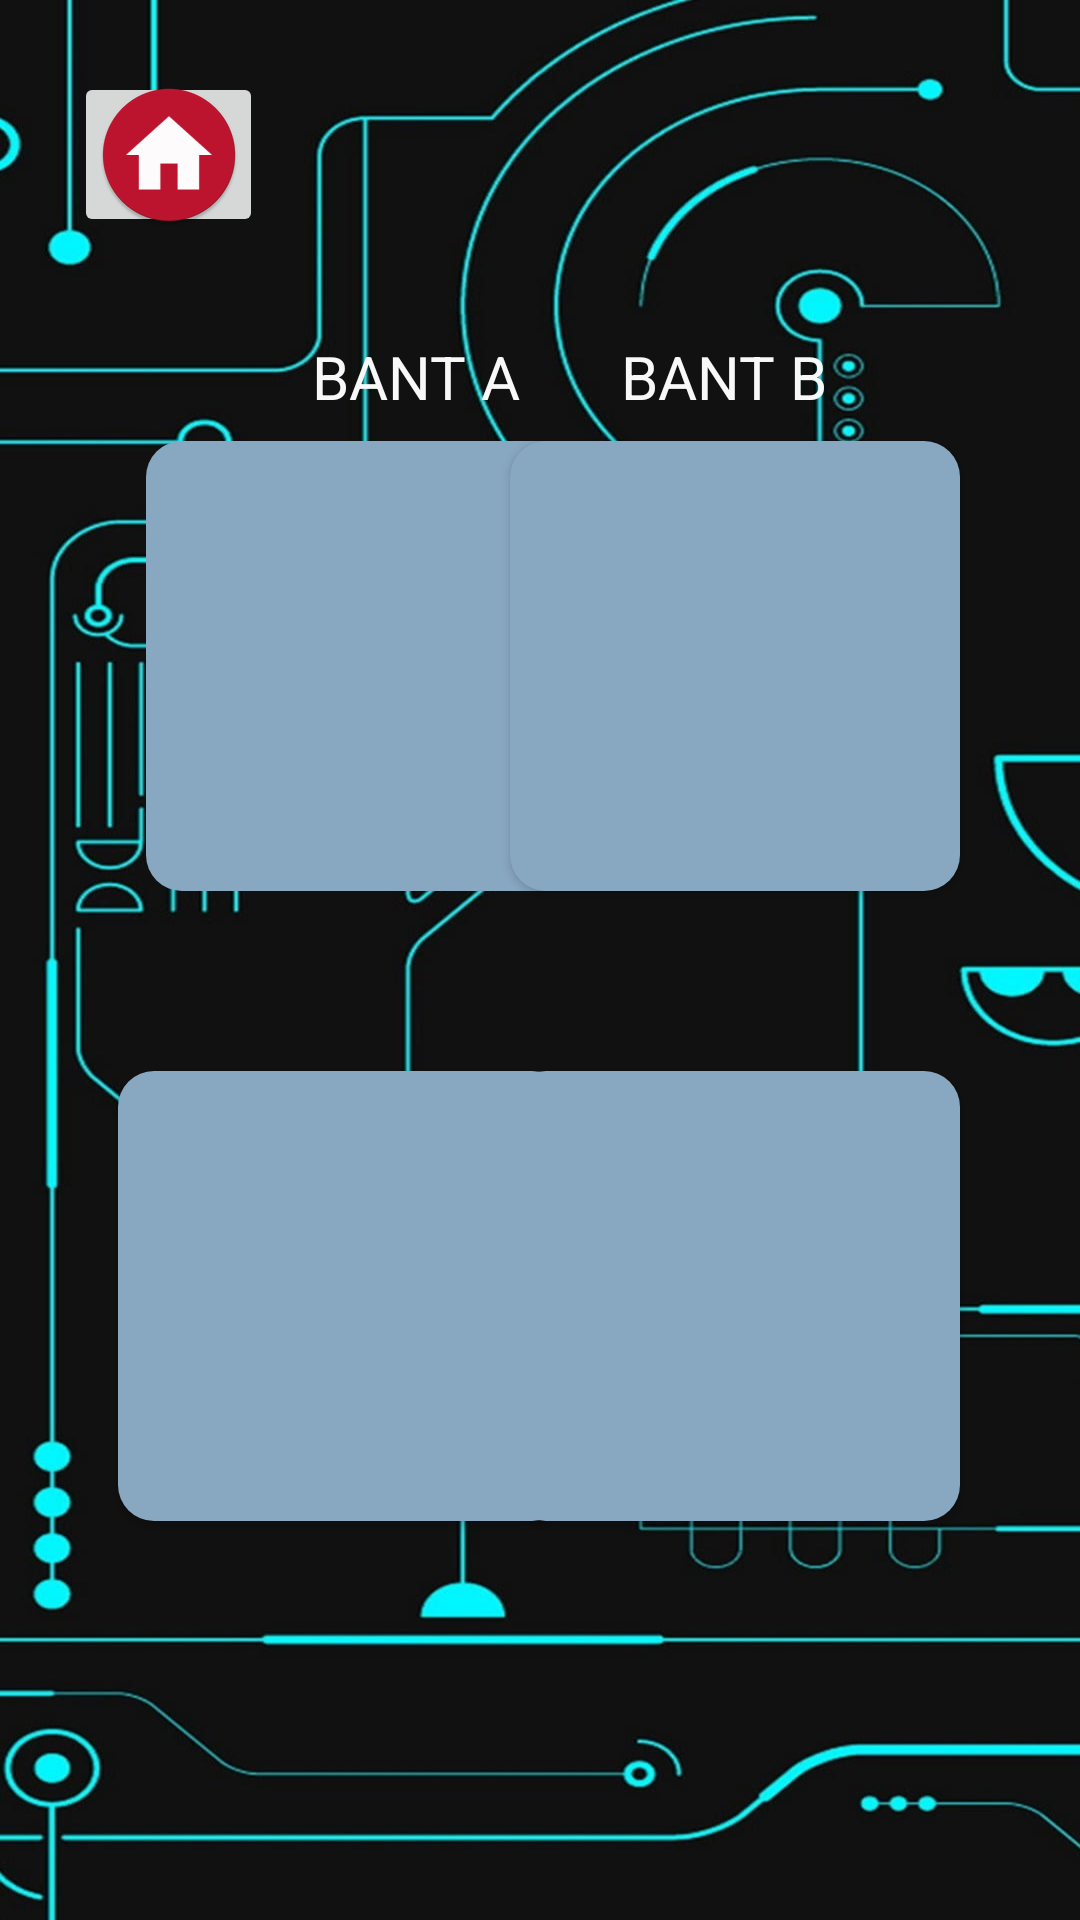

Reconstruct the res/layout file that produces this screen, plus the resources it refers to.
<!-- AndroidManifest.xml: application theme Theme.UrunTakipProject -->
<!-- res/layout/activity_personel_main_menu.xml -->
<?xml version="1.0" encoding="utf-8"?>
<androidx.constraintlayout.widget.ConstraintLayout xmlns:android="http://schemas.android.com/apk/res/android"
    xmlns:app="http://schemas.android.com/apk/res-auto"
    xmlns:tools="http://schemas.android.com/tools"
    android:layout_width="match_parent"
    android:layout_height="match_parent"
    android:background="@drawable/pxfuel"
    android:translationZ="-3dp"
    tools:context=".PersonelMainMenu">

    <Button
        android:id="@+id/bantBButton"
        android:layout_width="150dp"
        android:layout_height="150dp"
        android:layout_marginTop="8dp"
        android:layout_marginEnd="40dp"
        android:background="@drawable/butonback"
        app:layout_constraintEnd_toEndOf="parent"
        app:layout_constraintTop_toBottomOf="@+id/textView4" />

    <Button
        android:id="@+id/adminButton"
        android:layout_width="150dp"
        android:layout_height="150dp"
        android:layout_marginEnd="40dp"
        android:layout_marginBottom="133dp"
        android:background="@drawable/butonback"
        app:layout_constraintBottom_toBottomOf="parent"
        app:layout_constraintEnd_toEndOf="parent"
        app:layout_constraintTop_toBottomOf="@+id/textView6"
        app:layout_constraintVertical_bias="1.0" />

    <TextView
        android:id="@+id/personelAdiText"
        android:layout_width="199dp"
        android:layout_height="40dp"
        android:layout_marginStart="199dp"
        android:layout_marginEnd="191dp"
        android:gravity="center"
        android:text="deneme"
        android:textColor="#F8F8F8"
        android:textSize="20dp"
        app:fontFamily="@font/atomic_age"
        app:layout_constraintBottom_toBottomOf="parent"
        app:layout_constraintEnd_toEndOf="parent"
        app:layout_constraintHorizontal_bias="0.511"
        app:layout_constraintStart_toStartOf="parent"
        app:layout_constraintTop_toTopOf="parent"
        app:layout_constraintVertical_bias="0.479" />

    <Button
        android:id="@+id/depoButton"
        android:layout_width="150dp"
        android:layout_height="150dp"
        android:layout_marginStart="47dp"
        android:layout_marginBottom="133dp"
        android:background="@drawable/butonback"
        app:layout_constraintBottom_toBottomOf="parent"
        app:layout_constraintEnd_toStartOf="@+id/adminButton"
        app:layout_constraintHorizontal_bias="0.291"
        app:layout_constraintStart_toStartOf="parent"
        app:layout_constraintTop_toBottomOf="@+id/textView5"
        app:layout_constraintVertical_bias="1.0" />

    <TextView
        android:id="@+id/textView6"
        android:layout_width="wrap_content"
        android:layout_height="wrap_content"
        android:layout_marginTop="44dp"
        android:layout_marginEnd="40dp"
        android:text="ADMIN PANEL"
        android:textColor="#F8F8F8"
        android:textSize="20dp"
        app:fontFamily="@font/atomic_age"
        app:layout_constraintEnd_toEndOf="parent"
        app:layout_constraintTop_toBottomOf="@+id/personelAdiText" />

    <TextView
        android:id="@+id/textView5"
        android:layout_width="wrap_content"
        android:layout_height="wrap_content"
        android:layout_marginStart="108dp"
        android:layout_marginTop="44dp"
        android:text="DEPO"
        android:textColor="#F8F8F8"
        android:textSize="20dp"
        app:fontFamily="@font/atomic_age"
        app:layout_constraintStart_toStartOf="parent"
        app:layout_constraintTop_toBottomOf="@+id/personelAdiText" />

    <TextView
        android:id="@+id/textView3"
        android:layout_width="wrap_content"
        android:layout_height="wrap_content"
        android:layout_marginStart="104dp"
        android:layout_marginTop="112dp"
        android:text="BANT A"
        android:textColor="#F8F8F8"
        android:textSize="20dp"
        app:fontFamily="@font/atomic_age"
        app:layout_constraintStart_toStartOf="parent"
        app:layout_constraintTop_toTopOf="parent" />

    <TextView
        android:id="@+id/textView4"
        android:layout_width="wrap_content"
        android:layout_height="wrap_content"
        android:layout_marginTop="112dp"
        android:layout_marginEnd="84dp"
        android:text="BANT B"
        android:textColor="#F8F8F8"
        android:textSize="20dp"
        app:fontFamily="@font/atomic_age"
        app:layout_constraintEnd_toEndOf="parent"
        app:layout_constraintTop_toTopOf="parent" />

    <Button
        android:id="@+id/bantaButton"
        android:layout_width="150dp"
        android:layout_height="150dp"
        android:layout_marginStart="52dp"
        android:layout_marginTop="8dp"
        android:translationZ="-2dp"
        android:background="@drawable/butonback"
        app:layout_constraintEnd_toStartOf="@+id/bantBButton"
        app:layout_constraintHorizontal_bias="0.105"
        app:layout_constraintStart_toStartOf="parent"
        app:layout_constraintTop_toBottomOf="@+id/textView3" />

    <ImageButton
        android:id="@+id/homescreenButton"
        android:layout_width="63dp"
        android:layout_height="55dp"
        android:layout_marginTop="24dp"
        app:layout_constraintEnd_toEndOf="parent"
        app:layout_constraintHorizontal_bias="0.083"
        app:layout_constraintStart_toStartOf="parent"
        app:layout_constraintTop_toTopOf="parent"
        app:srcCompat="@mipmap/ic_newhome_round" />

</androidx.constraintlayout.widget.ConstraintLayout>
<!-- resources referenced by this layout -->
<resources>
  <!-- drawable butonback (drawable) -->
  <?xml version="1.0" encoding="utf-8"?>
  <shape xmlns:android="http://schemas.android.com/apk/res/android"
      android:shape="rectangle" android:padding="10dp">
      
      <solid android:color="#88A7C1"/>
      <corners
          android:bottomRightRadius="12dp"
          android:bottomLeftRadius="12dp"
          android:topLeftRadius="12dp"
          android:topRightRadius="12dp"/>
  </shape>
  <!-- drawable pxfuel: jpg bitmap (drawable, 128965 bytes) -->
  <!-- mipmap ic_newhome_round: png bitmap (mipmap-hdpi, 3131 bytes) -->
  <style name="Theme.UrunTakipProject" parent="Theme.AppCompat.DayNight.NoActionBar">
          
          <item name="colorPrimary">@color/purple_500</item>
          <item name="colorPrimaryVariant">@color/purple_700</item>
          <item name="colorOnPrimary">@color/white</item>
          
          <item name="colorSecondary">@color/teal_200</item>
          <item name="colorSecondaryVariant">@color/teal_700</item>
          <item name="colorOnSecondary">@color/black</item>
          
          <item name="android:statusBarColor" tools:targetApi="l">?attr/colorPrimaryVariant</item>
          
          <item name="android:windowFullscreen">true</item>
  
      </style>
  <color name="purple_500">#FF6200EE</color>
  <color name="purple_700">#FF3700B3</color>
  <color name="white">#FFFFFFFF</color>
  <color name="teal_200">#FF03DAC5</color>
  <color name="teal_700">#FF018786</color>
  <color name="black">#FF000000</color>
</resources>
